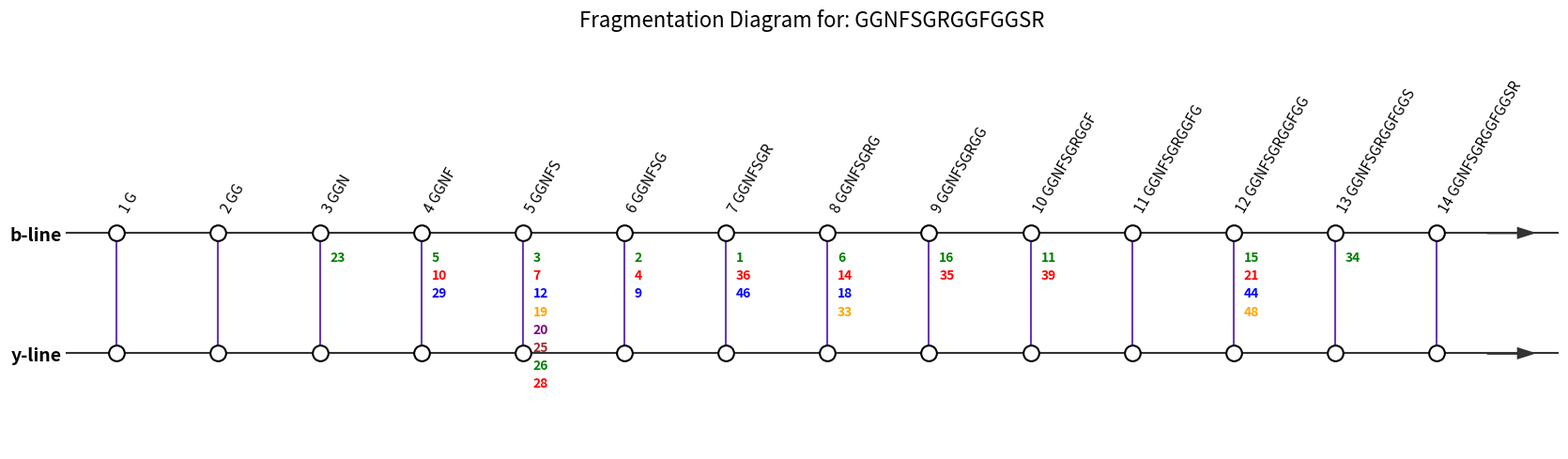

This figure's Python source:
import matplotlib.pyplot as plt
import re

def parse_sequence(sequence):
    """
    Parses a peptide sequence that may contain modified residues.
    Modified residues are identified as a capital letter followed by lowercase letters.
    For example, 'RMe' is treated as a single modified residue.

    Args:
        sequence (str): The peptide sequence string.

    Returns:
        list: A list of amino acid/modified residue strings.
    """
    residues = re.findall('[A-Z][a-z]*', sequence)
    return residues

def generate_b_ion_fragments(residues):
    """
    Generates a list of cumulative b-ion fragment sequences from the N-terminus.

    Args:
        residues (list): A list of parsed residues.

    Returns:
        list: A list of strings, where each string is a b-ion fragment.
    """
    fragments = []
    current_fragment = ""
    for residue in residues:
        current_fragment += residue
        fragments.append(current_fragment)
    return fragments

# --- MODIFIED FUNCTION ---
def plot_peptide_fragmentation(sequence, annotations=None, show = True, save_path = None):
    """
    Generates and displays a visualization of peptide fragmentation,
    showing b-line and y-line markers with b-ion labels and custom annotations.

    Args:
        sequence (str): The peptide sequence to visualize.
        annotations (list of lists, optional): A list where each inner list contains
                                               the annotations for the corresponding vertical line.
                                               Defaults to None.
    """
    residues = parse_sequence(sequence)
    b_ion_fragments = generate_b_ion_fragments(residues)
    num_fragments = len(residues)

    # --- NEW: Define colors for annotations ---
    annotation_colors = ['green', 'red', 'blue', 'orange', 'purple', 'brown']

    fig, ax = plt.subplots(figsize=(max(12, num_fragments * 1.2), 5))
    y_b_line = 1.0
    y_y_line = 0.0
    line_color = '#333333'
    line_width = 1.5

    ax.axhline(y=y_b_line, color=line_color, lw=line_width, zorder=1)
    ax.axhline(y=y_y_line, color=line_color, lw=line_width, zorder=1)

    arrow_length = 0.3
    ax.arrow(num_fragments + 0.5, y_b_line, arrow_length, 0,
             head_width=0.08, head_length=0.15, fc=line_color, ec=line_color, lw=line_width, zorder=1)
    ax.arrow(num_fragments + 0.5, y_y_line, arrow_length, 0,
             head_width=0.08, head_length=0.15, fc=line_color, ec=line_color, lw=line_width, zorder=1)

    for i, fragment in enumerate(b_ion_fragments):
        x_pos = i + 1

        ax.plot([x_pos, x_pos], [y_y_line, y_b_line], color='#673ab7', lw=1.5, zorder=2)
        ax.plot(x_pos, y_b_line, 'o', ms=12, markerfacecolor='white', markeredgecolor='black', markeredgewidth=1.5, zorder=3)
        ax.plot(x_pos, y_y_line, 'o', ms=12, markerfacecolor='white', markeredgecolor='black', markeredgewidth=1.5, zorder=3)

        label_text = f"{i+1} {fragment}"
        ax.text(x_pos, y_b_line + 0.15, label_text,
                ha='left', va='bottom', rotation=60, fontsize=11)

        # --- NEW: Logic to add annotations ---
        if annotations and i < len(annotations) and annotations[i]:
            # Start position for the first annotation number
            y_text_start = y_b_line - 0.2
            y_text_step = 0.15 # Spacing between numbers

            for j, annotation_val in enumerate(annotations[i]):
                color = annotation_colors[j % len(annotation_colors)] # Cycle through colors
                y_text = y_text_start - (j * y_text_step)
                ax.text(x_pos + 0.1, y_text, str(annotation_val),
                        ha='left', va='center', color=color, fontsize=10, fontweight='bold')


    ax.set_xlim(0.5, num_fragments + 1.2)
    ax.set_ylim(-0.8, 2.5)
    ax.set_yticks([y_y_line, y_b_line])
    ax.set_yticklabels(['y-line', 'b-line'], fontsize=14, fontweight='bold')
    ax.set_xticks([])
    for spine in ['top', 'right', 'bottom', 'left']:
        ax.spines[spine].set_visible(False)
    ax.tick_params(axis='y', length=0)
    plt.title(f'Fragmentation Diagram for: {sequence}', fontsize=16, pad=20)
    plt.tight_layout()
    
    if show == True:
        plt.show()
    
    if save_path is not None:
        plt.savefig(save_path, dpi = 300, bbox_inches = 'tight')

# --- Main execution block ---
if __name__ == '__main__':
    peptide_sequence = "GGNFSGRGGFGGSR"

    # --- NEW: Define your annotations here ---
    # This is a list of lists. The outer list corresponds to each vertical line from left to right.
    # Each inner list contains the numbers you want to annotate that line with.
    # An empty list [] means no annotations for that line.
    # I've populated this with numbers from your example image.
    custom_annotations = [
        [],                          # 1: G
        [],                          # 2: GG
        [23],                        # 3: GGN
        [5, 10, 29],                 # 4: GGNF
        [3, 7, 12, 19, 20, 25, 26, 28], # 5: GGNFS
        [2, 4, 9],                   # 6: GGNFSG
        [1, 36, 46],                 # 7: GGNFSGR*
        [6, 14, 18, 33],             # 8: GGNFSGR*G
        [16, 35],                    # 9: GGNFSGR*GG
        [11, 39],                    # 10: GGNFSGR*GGF
        [],                          # 11: GGNFSGR*GGFG
        [15, 21, 44, 48],            # 12: GGNFSGR*GGFGG
        [34],                        # 13: GGNFSGR*GGFGGS
        []                           # 14: GGNFSGR*GGFGGSR (This is the last residue, typically no line after it)
    ]


    # Generate and display the plot with the new annotations
    plot_peptide_fragmentation(peptide_sequence, annotations=custom_annotations)
